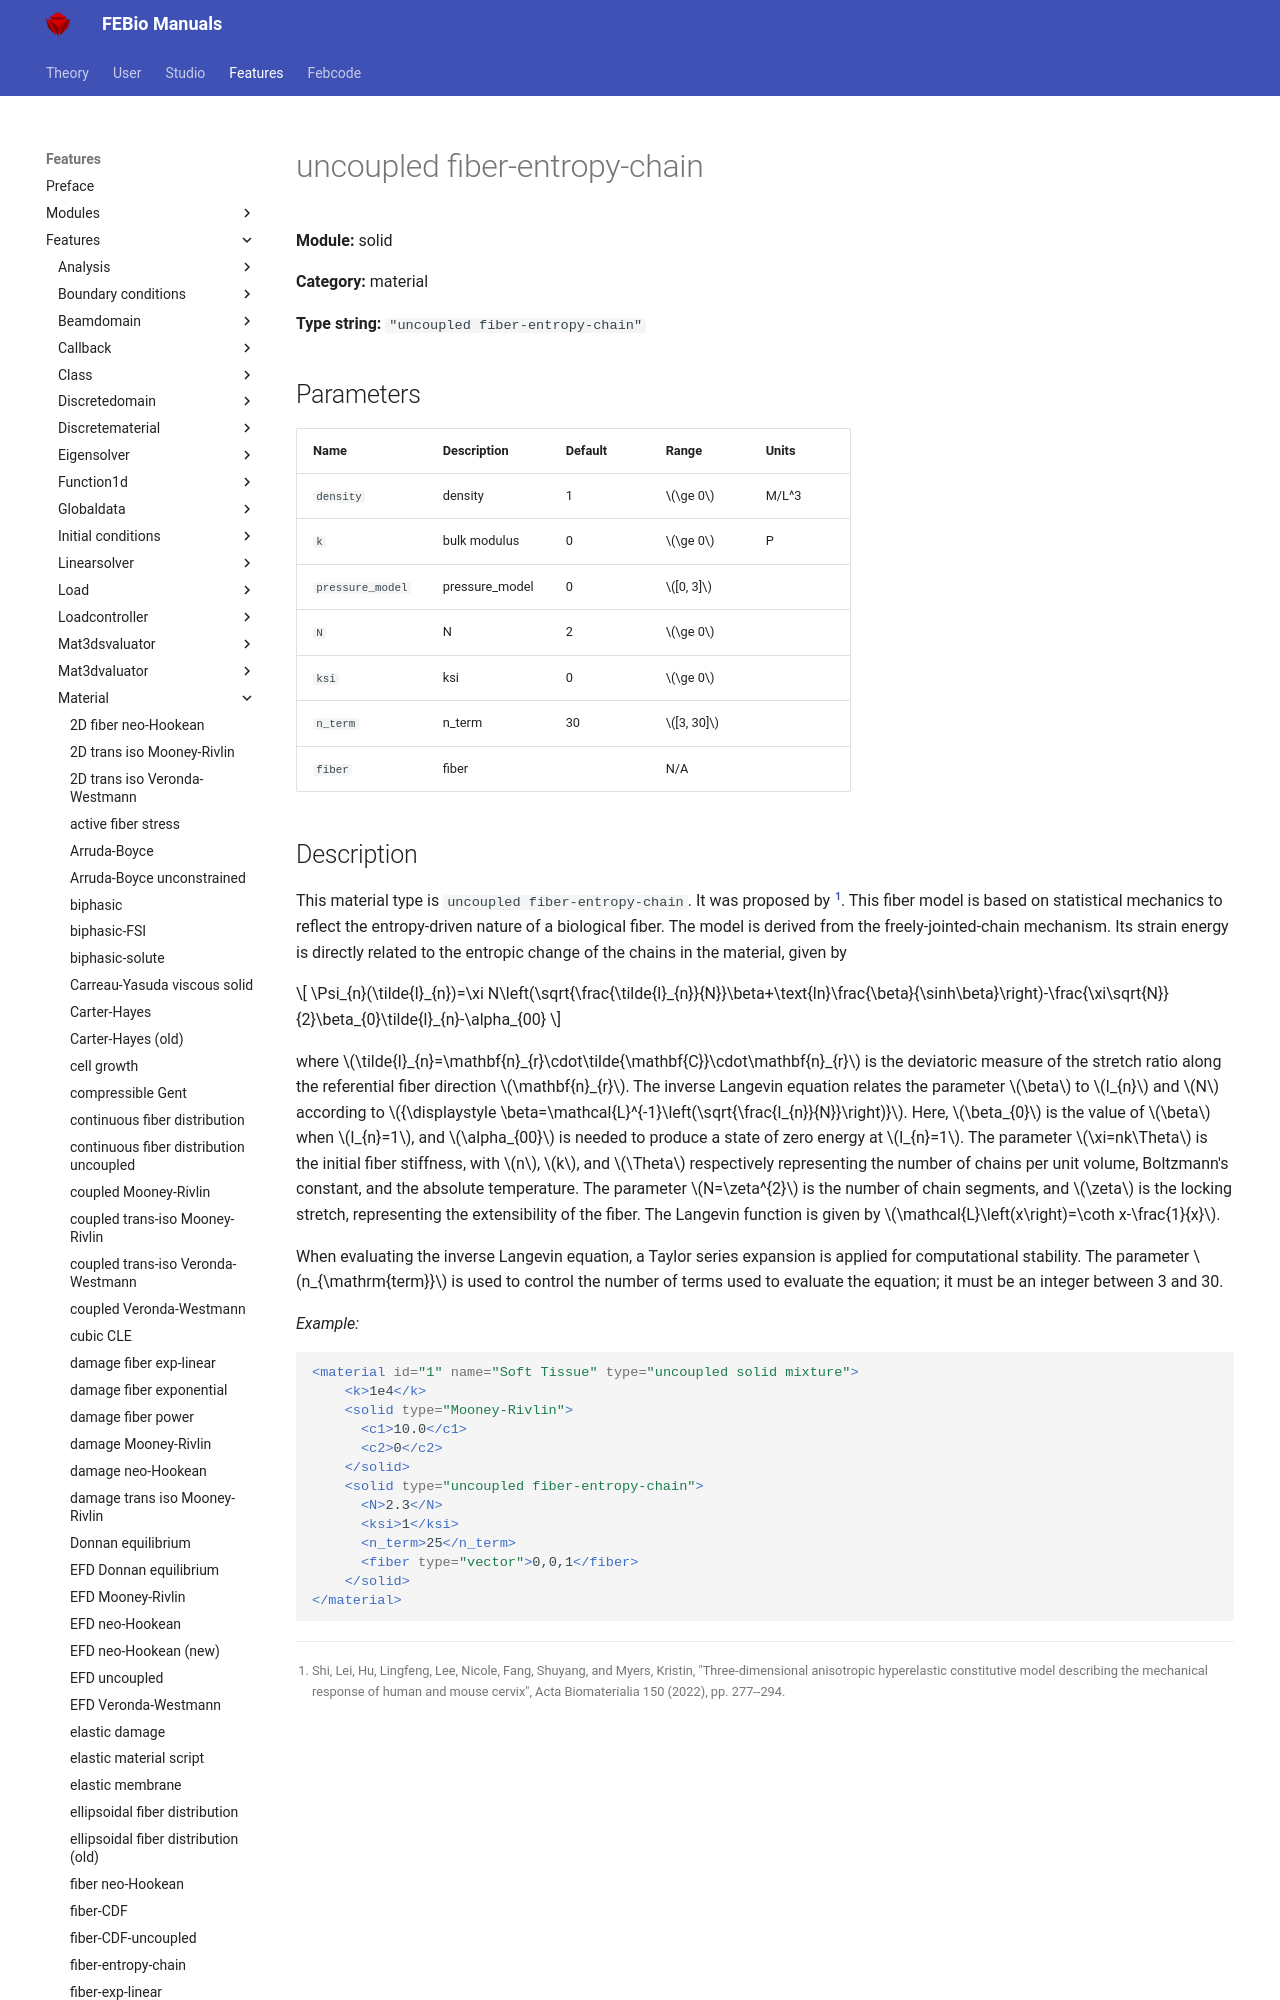

repository: febiosoftware/febio-docs · page: features/features/solid_material_uncoupled_fiber-entropy-chain/index.html · generator: mkdocs

# uncoupled fiber-entropy-chain

**Module:** solid

**Category:** material

**Type string:** `"uncoupled fiber-entropy-chain"`

## Parameters

| Name | Description | Default | Range | Units |
|------|-------------|---------|-------|-------|
| `density` | density | 1 | $\ge 0$ | M/L^3 |
| `k` | bulk modulus | 0 | $\ge 0$ | P |
| `pressure_model` | pressure_model | 0 | $[0, 3]$ |  |
| `N` | N | 2 | $\ge 0$ |  |
| `ksi` | ksi | 0 | $\ge 0$ |  |
| `n_term` | n_term | 30 | $[3, 30]$ |  |
| `fiber` | fiber |  | N/A |  |
